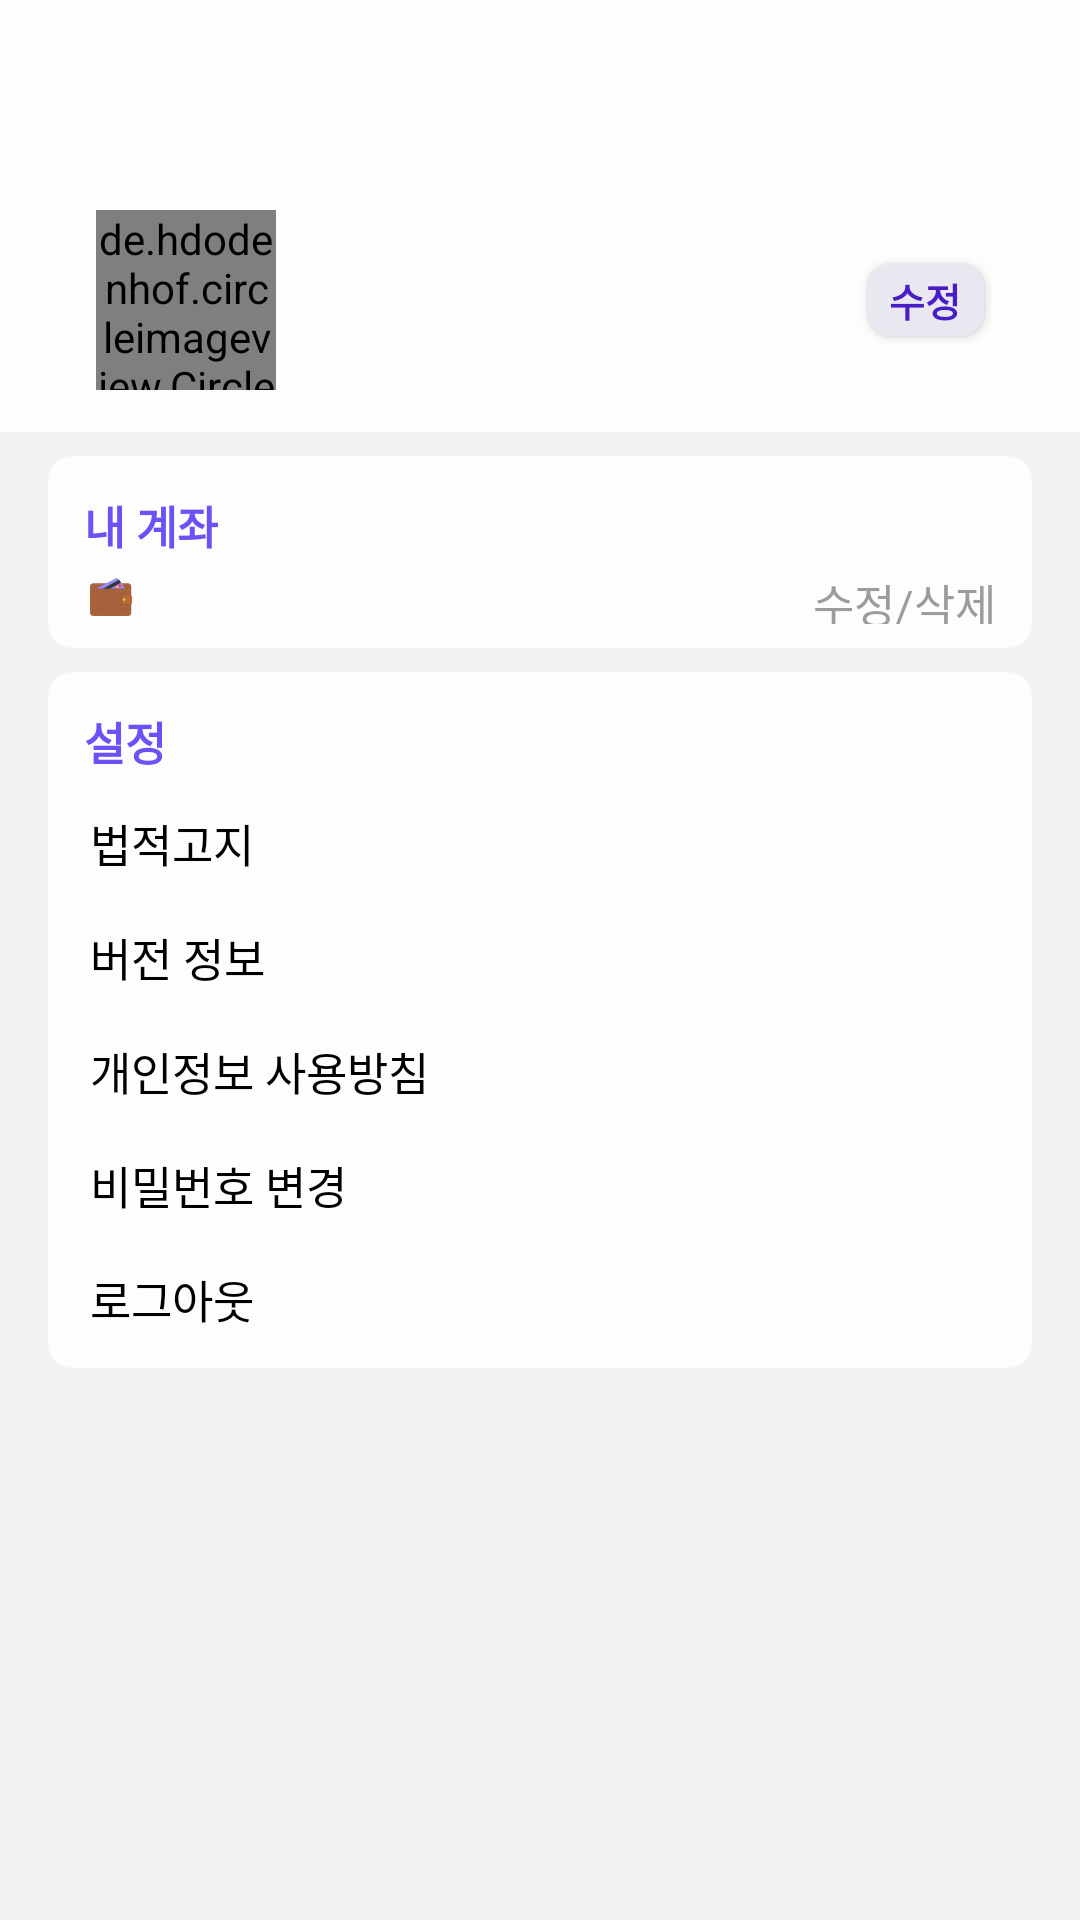

Write the Android layout XML for this screen, with the resource values it uses.
<!-- AndroidManifest.xml: application theme Theme.Damoim -->
<!-- res/layout/fragment_profile.xml -->
<?xml version="1.0" encoding="utf-8"?>
<androidx.constraintlayout.widget.ConstraintLayout xmlns:android="http://schemas.android.com/apk/res/android"
    xmlns:app="http://schemas.android.com/apk/res-auto"
    xmlns:tools="http://schemas.android.com/tools"
    android:id="@+id/profileFragment"
    android:layout_width="match_parent"
    android:layout_height="match_parent"
    tools:context=".ui.main.fragment.profile.ProfileFragment">

    <androidx.constraintlayout.widget.ConstraintLayout
        android:fitsSystemWindows="true"
        android:paddingTop="?android:attr/actionBarSize"
        android:id="@+id/constraintLayout"
        android:layout_width="0dp"
        android:layout_height="wrap_content"
        android:background="@color/gray06"
        android:paddingHorizontal="16dp"
        app:layout_constraintEnd_toEndOf="parent"
        app:layout_constraintStart_toStartOf="parent"
        app:layout_constraintTop_toTopOf="parent">

        <de.hdodenhof.circleimageview.CircleImageView
            android:id="@+id/profile_img_user_profile"
            android:layout_width="60dp"
            android:layout_height="60dp"
            android:layout_marginStart="16dp"
            android:layout_marginVertical="14dp"
            app:layout_constraintBottom_toBottomOf="parent"
            app:layout_constraintStart_toStartOf="parent"
            app:layout_constraintTop_toTopOf="parent"
            android:src="@drawable/img_default_profile" />

        <TextView
            android:id="@+id/profile_txt_user_name"
            style="@style/Title1.bold"
            android:layout_width="wrap_content"
            android:layout_height="wrap_content"
            android:layout_marginStart="14dp"
            android:layout_marginTop="24dp"
            app:layout_constraintStart_toEndOf="@+id/profile_img_user_profile"
            app:layout_constraintTop_toTopOf="parent"
            tools:text="이아리" />

        <TextView
            android:id="@+id/profile_txt_user_job"
            style="@style/SubTitle1"
            android:layout_width="wrap_content"
            android:layout_height="wrap_content"
            android:layout_marginTop="4dp"
            app:layout_constraintStart_toStartOf="@+id/profile_txt_user_name"
            app:layout_constraintTop_toBottomOf="@+id/profile_txt_user_name"
            tools:text="직장인" />

        <androidx.appcompat.widget.AppCompatButton
            android:id="@+id/profile_btn_modify"
            android:layout_width="39dp"
            android:layout_height="24dp"
            android:layout_marginEnd="16dp"
            android:background="@drawable/bg_btn_purple04"
            android:text="@string/modify"
            android:textColor="@color/purple01"
            android:textSize="13sp"
            android:textStyle="bold"
            app:layout_constraintBottom_toBottomOf="parent"
            app:layout_constraintEnd_toEndOf="parent"
            app:layout_constraintTop_toTopOf="parent" />

    </androidx.constraintlayout.widget.ConstraintLayout>

    <androidx.constraintlayout.widget.ConstraintLayout
        android:id="@+id/constraintLayout2"
        android:layout_width="match_parent"
        android:layout_height="wrap_content"
        android:layout_marginHorizontal="16dp"
        android:layout_marginVertical="8dp"
        android:background="@drawable/bg_layout_gray06"
        android:paddingHorizontal="12dp"
        app:layout_constraintEnd_toEndOf="parent"
        app:layout_constraintStart_toStartOf="parent"
        app:layout_constraintTop_toBottomOf="@+id/constraintLayout">

        <TextView
            android:textStyle="bold"
            android:id="@+id/textView2"
            style="@style/Title2.purple02"
            android:layout_width="wrap_content"
            android:layout_height="wrap_content"
            android:layout_marginTop="12dp"
            android:text="@string/my_account"
            app:layout_constraintStart_toStartOf="parent"
            app:layout_constraintTop_toTopOf="parent" />

        <LinearLayout
            android:id="@+id/profile_ll_my_account"
            android:layout_width="0dp"
            android:layout_height="wrap_content"
            android:layout_marginTop="4dp"
            android:layout_marginBottom="8dp"
            android:orientation="horizontal"
            app:layout_constraintBottom_toBottomOf="parent"
            app:layout_constraintEnd_toEndOf="parent"
            app:layout_constraintStart_toStartOf="parent"
            app:layout_constraintTop_toBottomOf="@+id/textView2">

            <ImageView
                android:layout_width="18dp"
                android:layout_height="18dp"
                android:src="@drawable/ic_wallet" />

            <TextView
                android:id="@+id/profile_txt_bank"
                style="@style/Body1"
                android:layout_width="wrap_content"
                android:layout_height="match_parent"
                android:layout_marginStart="6dp"
                tools:text="KB국민카드" />

            <TextView
                android:id="@+id/profile_txt_account_number"
                style="@style/Body1"
                android:layout_width="0dp"
                android:layout_height="match_parent"
                android:layout_marginStart="8dp"
                android:layout_weight="1"
                tools:text="*************" />

            <TextView
                android:id="@+id/profile_txt_my_account_modify_or_remove"
                style="@style/Body1"
                android:layout_width="wrap_content"
                android:layout_height="match_parent"
                android:text="@string/modify_or_remove"
                android:textColor="@color/gray03" />
        </LinearLayout>

    </androidx.constraintlayout.widget.ConstraintLayout>

    <LinearLayout
        android:layout_width="match_parent"
        android:layout_height="wrap_content"
        android:layout_marginHorizontal="16dp"
        android:layout_marginVertical="8dp"
        android:background="@drawable/bg_layout_gray06"
        android:orientation="vertical"
        android:paddingHorizontal="12dp"
        app:layout_constraintEnd_toEndOf="parent"
        app:layout_constraintHorizontal_bias="0.0"
        app:layout_constraintStart_toStartOf="parent"
        app:layout_constraintTop_toBottomOf="@+id/constraintLayout2">

        <TextView
            android:textStyle="bold"
            android:layout_marginBottom="4dp"
            android:id="@+id/textView3"
            style="@style/Title2.purple02"
            android:layout_width="wrap_content"
            android:layout_height="wrap_content"
            android:layout_marginTop="12dp"
            android:text="@string/setting" />

        <TextView
            android:id="@+id/profile_txt_setting_item1"
            style="@style/Body1"
            android:layout_marginStart="2dp"
            android:layout_width="match_parent"
            android:layout_height="wrap_content"
            android:paddingVertical="8dp"
            android:text="법적고지" />

        <TextView
            android:id="@+id/profile_txt_setting_item2"
            style="@style/Body1"
            android:layout_marginStart="2dp"
            android:layout_width="match_parent"
            android:layout_height="wrap_content"
            android:paddingVertical="8dp"
            android:text="버전 정보" />

        <TextView
            android:id="@+id/profile_txt_setting_item3"
            style="@style/Body1"
            android:layout_marginStart="2dp"
            android:layout_width="match_parent"
            android:layout_height="wrap_content"
            android:paddingVertical="8dp"
            android:text="개인정보 사용방침" />

        <TextView
            android:id="@+id/profile_txt_setting_item4"
            style="@style/Body1"
            android:layout_marginStart="2dp"
            android:layout_width="match_parent"
            android:layout_height="wrap_content"
            android:paddingVertical="8dp"
            android:text="비밀번호 변경" />

        <TextView
            android:layout_marginBottom="4dp"
            android:id="@+id/profile_txt_setting_item5"
            style="@style/Body1"
            android:layout_marginStart="2dp"
            android:layout_width="match_parent"
            android:layout_height="wrap_content"
            android:paddingVertical="8dp"
            android:text="로그아웃" />
    </LinearLayout>

</androidx.constraintlayout.widget.ConstraintLayout>
<!-- resources referenced by this layout -->
<resources>
  <color name="gray03">#9C9C9C</color>
  <color name="gray06">#FDFDFD</color>
  <color name="purple01">#491DC5</color>
  <!-- drawable bg_btn_purple04 (drawable) -->
  <?xml version="1.0" encoding="utf-8"?>
  <shape xmlns:android="http://schemas.android.com/apk/res/android"
      android:shape="rectangle">
      <solid android:color="@color/purple04"/>
      <corners android:radius="8dp"/>
  </shape>
  <!-- drawable bg_layout_gray06 (drawable) -->
  <?xml version="1.0" encoding="utf-8"?>
  <shape xmlns:android="http://schemas.android.com/apk/res/android"
      android:shape="rectangle">
      <solid android:color="@color/gray06"/>
      <corners android:radius="8dp"/>
  </shape>
  <string name="modify">수정</string>
  <string name="modify_or_remove">수정/삭제</string>
  <string name="my_account">내 계좌</string>
  <string name="setting">설정</string>
  <style name="Body1">
          <item name="android:textColor">@color/black</item>
          <item name="android:textSize">15sp</item>
      </style>
  <style name="SubTitle1">
          <item name="android:textSize">13sp</item>
      </style>
  <style name="Title1.bold">
          <item name="android:textStyle">bold</item>
      </style>
  <style name="Title2.purple02">
          <item name="android:textColor">@color/purple02</item>
      </style>
  <style name="Theme.Damoim" parent="Theme.MaterialComponents.Light.NoActionBar">
          
          <item name="colorPrimary">@color/purple_500</item>
          <item name="colorPrimaryVariant">@color/purple_700</item>
          <item name="colorOnPrimary">@color/white</item>
          
          <item name="colorSecondary">@color/teal_200</item>
          <item name="colorSecondaryVariant">@color/teal_700</item>
          <item name="colorOnSecondary">@color/black</item>
          
          <item name="android:statusBarColor">@color/transparent</item>
          <item name="android:windowLightStatusBar">true</item>
          
          <item name="windowActionBar">false</item>
          <item name="windowNoTitle">true</item>
          <item name="android:windowBackground">@color/gray05</item>
      </style>
  <color name="purple04">#E9E8F1</color>
  <color name="black">#FF000000</color>
  <color name="purple02">#6A53F6</color>
  <color name="purple_500">#FF6200EE</color>
  <color name="purple_700">#FF3700B3</color>
  <color name="white">#FFFFFFFF</color>
  <color name="teal_200">#FF03DAC5</color>
  <color name="teal_700">#FF018786</color>
  <color name="gray05">#F1F1F1</color>
</resources>
